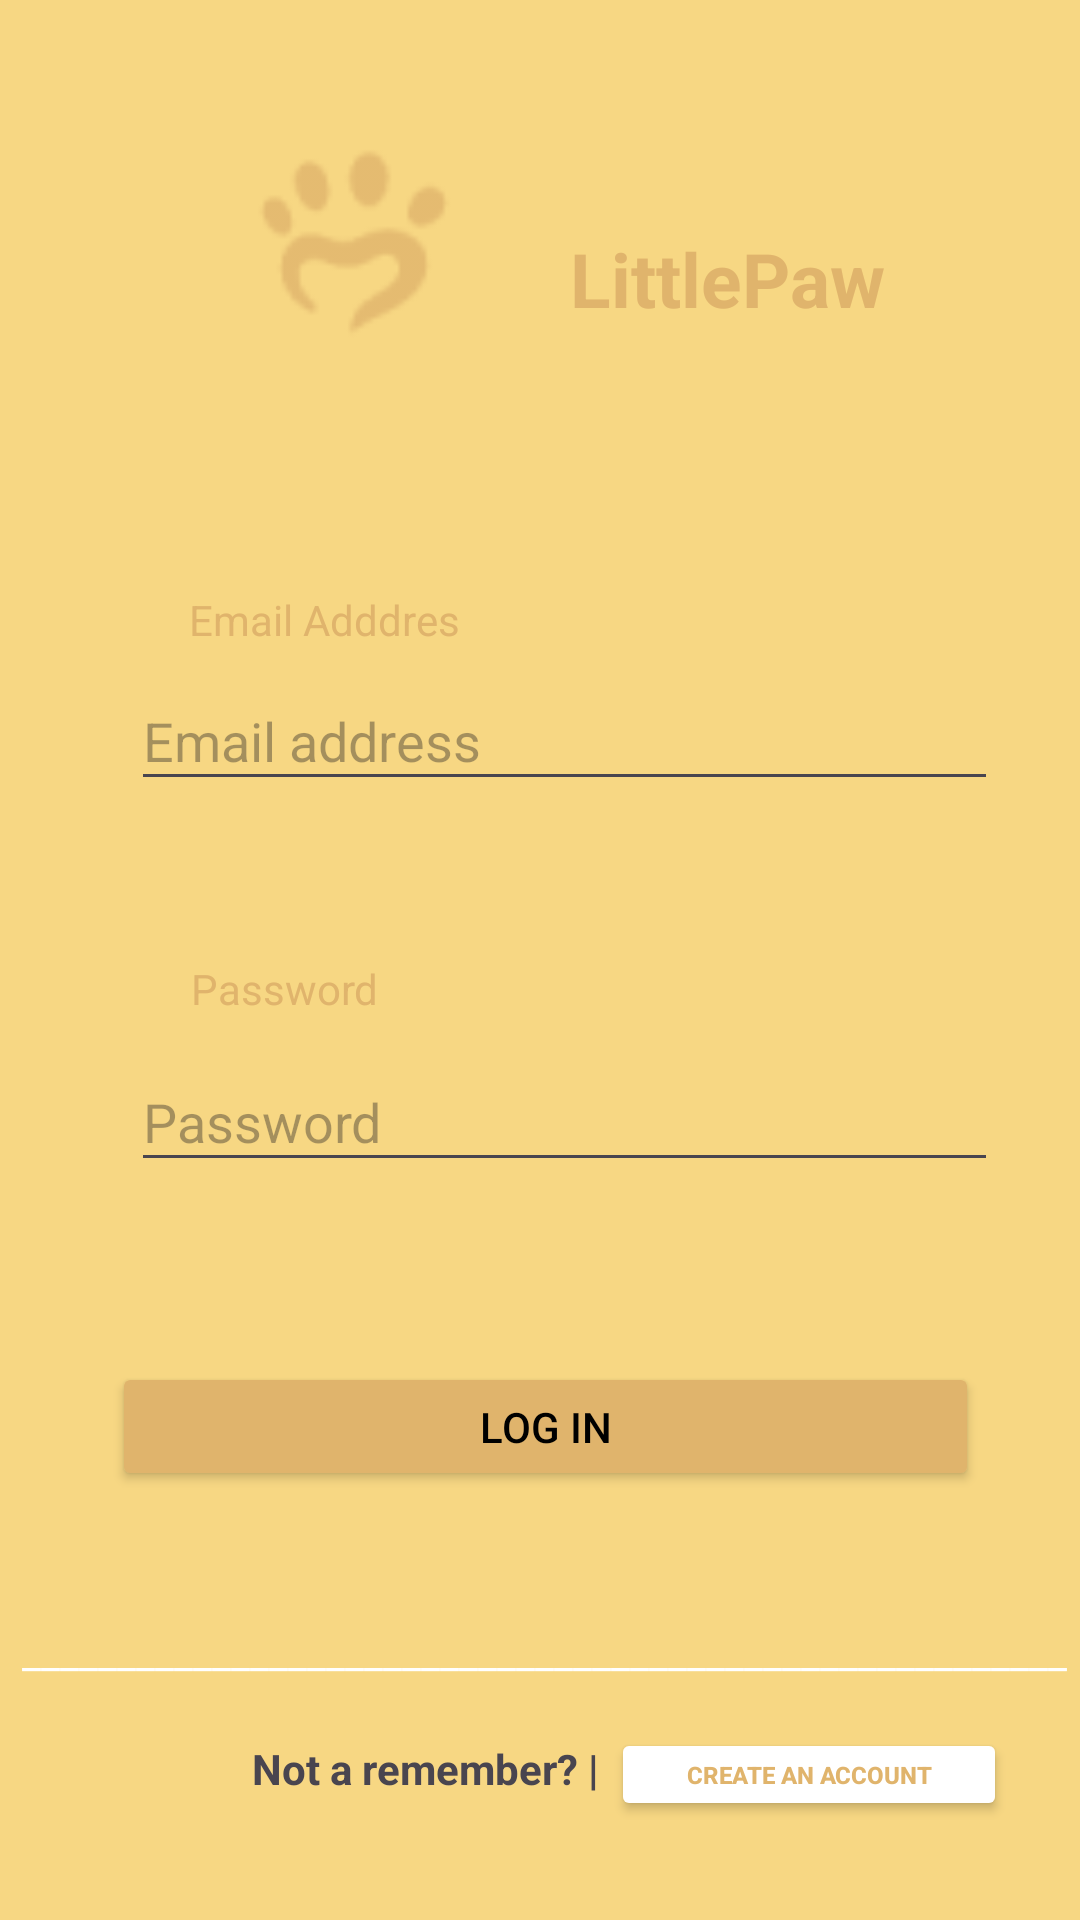

This screen was rendered from an Android layout file. Write that file and the resources it references.
<!-- AndroidManifest.xml: application theme Theme.example -->
<!-- res/layout/activity_main.xml -->
<?xml version="1.0" encoding="utf-8"?>
<androidx.constraintlayout.widget.ConstraintLayout xmlns:android="http://schemas.android.com/apk/res/android"
    xmlns:app="http://schemas.android.com/apk/res-auto"
    xmlns:tools="http://schemas.android.com/tools"
    android:layout_width="match_parent"
    android:layout_height="match_parent"
    android:background="@color/primary"
    tools:context=".MainActivity">

    <ImageView
        android:id="@+id/imageView3"
        android:layout_width="108dp"
        android:layout_height="108dp"
        android:layout_marginStart="64dp"
        app:layout_constraintBottom_toBottomOf="parent"
        app:layout_constraintStart_toStartOf="parent"
        app:layout_constraintTop_toTopOf="parent"
        app:layout_constraintVertical_bias="0.047"
        app:srcCompat="@drawable/logo"
        app:tint="@color/secondary" />

    <TextView
        android:id="@+id/textView"
        android:layout_width="wrap_content"
        android:layout_height="wrap_content"
        android:layout_marginTop="76dp"
        android:text="LittlePaw"
        android:textColor="@color/secondary"
        android:textSize="25sp"
        android:textStyle="bold"
        app:layout_constraintEnd_toEndOf="parent"
        app:layout_constraintHorizontal_bias="0.216"
        app:layout_constraintStart_toEndOf="@+id/imageView3"
        app:layout_constraintTop_toTopOf="parent" />

    <EditText
        android:id="@+id/editTextTextEmailAddress2"
        android:layout_width="289dp"
        android:layout_height="43dp"
        android:layout_marginTop="84dp"
        android:ems="10"
        android:hint="@string/prompt_password"
        android:inputType="textEmailAddress"
        android:textColor="#B7C4C4"
        app:layout_constraintEnd_toEndOf="parent"
        app:layout_constraintHorizontal_bias="0.614"
        app:layout_constraintStart_toStartOf="parent"
        app:layout_constraintTop_toBottomOf="@+id/editTextTextEmailAddress" />

    <TextView
        android:id="@+id/textView5"
        android:layout_width="wrap_content"
        android:layout_height="wrap_content"
        android:layout_marginBottom="12dp"
        android:text="Password"
        android:textColor="@color/secondary"
        app:layout_constraintBottom_toTopOf="@+id/editTextTextEmailAddress2"
        app:layout_constraintEnd_toEndOf="parent"
        app:layout_constraintHorizontal_bias="0.214"
        app:layout_constraintStart_toStartOf="parent" />

    <TextView
        android:id="@+id/textView2"
        android:layout_width="wrap_content"
        android:layout_height="wrap_content"
        android:layout_marginBottom="8dp"
        android:text="Email Adddres"
        android:textColor="@color/secondary"
        app:layout_constraintBottom_toTopOf="@+id/editTextTextEmailAddress"
        app:layout_constraintEnd_toEndOf="parent"
        app:layout_constraintHorizontal_bias="0.234"
        app:layout_constraintStart_toStartOf="parent" />

    <EditText
        android:id="@+id/editTextTextEmailAddress"
        android:layout_width="289dp"
        android:layout_height="43dp"
        android:layout_marginTop="224dp"
        android:ems="10"
        android:hint="@string/prompt_email"
        android:inputType="textEmailAddress"
        android:textColor="#B7C4C4"
        app:layout_constraintEnd_toEndOf="parent"
        app:layout_constraintHorizontal_bias="0.614"
        app:layout_constraintStart_toStartOf="parent"
        app:layout_constraintTop_toTopOf="parent" />

    <Button
        android:id="@+id/button"
        android:layout_width="289dp"
        android:layout_height="43dp"
        android:layout_marginTop="60dp"
        android:backgroundTint="@color/secondary"
        android:text="Log in"
        android:textColor="@color/black"
        app:layout_constraintEnd_toEndOf="parent"
        app:layout_constraintHorizontal_bias="0.524"
        app:layout_constraintStart_toStartOf="parent"
        app:layout_constraintTop_toBottomOf="@+id/editTextTextEmailAddress2" />

    <Button
        android:id="@+id/registerButton"
        android:layout_width="132dp"
        android:layout_height="31dp"
        android:layout_marginTop="16dp"
        android:backgroundTint="@color/transparente"
        android:text="Create an account"
        android:textColor="@color/secondary"
        android:textSize="8sp"
        android:textStyle="bold"
        app:layout_constraintEnd_toEndOf="parent"
        app:layout_constraintHorizontal_bias="0.141"
        app:layout_constraintStart_toEndOf="@+id/textView7"
        app:layout_constraintTop_toBottomOf="@+id/textView6" />

    <TextView
        android:id="@+id/textView6"
        android:layout_width="wrap_content"
        android:layout_height="wrap_content"
        android:layout_marginTop="44dp"
        android:text="_______________________________________________________"
        android:textColor="@color/white"
        app:layout_constraintEnd_toEndOf="parent"
        app:layout_constraintHorizontal_bias="0.636"
        app:layout_constraintStart_toStartOf="parent"
        app:layout_constraintTop_toBottomOf="@+id/button" />

    <TextView
        android:id="@+id/textView7"
        android:layout_width="wrap_content"
        android:layout_height="wrap_content"
        android:layout_marginStart="84dp"
        android:layout_marginTop="20dp"
        android:text="Not a remember? |"
        android:textStyle="bold"
        app:layout_constraintStart_toStartOf="parent"
        app:layout_constraintTop_toBottomOf="@+id/textView6" />

</androidx.constraintlayout.widget.ConstraintLayout>
<!-- resources referenced by this layout -->
<resources>
  <color name="black">#000000</color>
  <color name="primary">#F7D783</color>
  <color name="secondary">#E0B46C</color>
  <color name="white">#FFFFFFFF</color>
  <!-- drawable logo: png bitmap (drawable, 27366 bytes) -->
  <string name="prompt_email">Email address</string>
  <string name="prompt_password">Password</string>
  <style name="Theme.example" parent="Theme.Material3.DayNight.NoActionBar">
          
          <item name="colorPrimary">@color/primary</item>
          <item name="colorPrimaryVariant">@color/primary</item>
          <item name="colorOnPrimary">@color/white</item>
          
          <item name="colorSecondary">@color/secondary</item>
          <item name="colorSecondaryVariant">@color/secondary</item>
          <item name="colorOnSecondary">@color/white</item>
          
          <item name="android:statusBarColor">?attr/colorPrimary</item>
          <item name="android:windowLightStatusBar">true</item>
          
  
      </style>
</resources>
